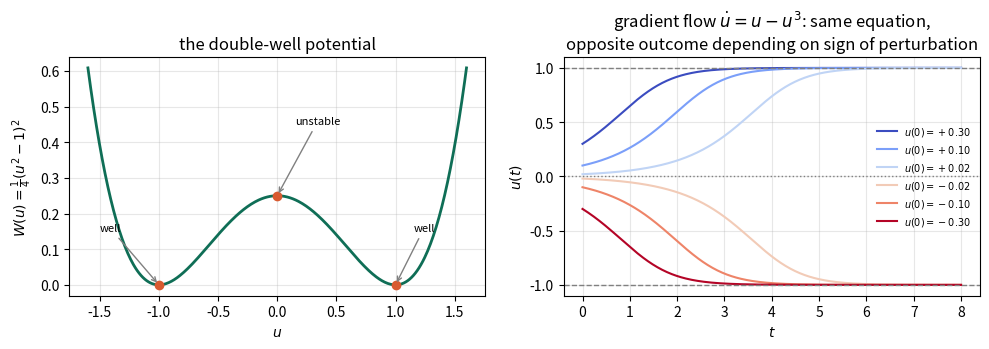

Here is the Python script that generated this plot: (Note: this script raises an exception after producing the figure.)
"""
Generates figures/doublewell_bistability.pdf
Double-well potential example (remark after Section 4 of
variational_formulations.tex): the potential W(u) = (1/4)(u^2-1)^2 and the
gradient flow du/dt = u - u^3 from several perturbations of the unstable
state u=0, showing bistability.
"""
import numpy as np
from scipy.integrate import odeint
import matplotlib
matplotlib.use("Agg")
import matplotlib.pyplot as plt

# --- Panel 1: the double-well potential ---
u = np.linspace(-1.6, 1.6, 400)
W = 0.25*(u**2 - 1)**2

# --- Panel 2: gradient flow du/dt = -W'(u) = u - u^3, from perturbations of the unstable state u=0 ---
def rhs(u, t):
    return u - u**3

t = np.linspace(0, 8, 400)
inits = [0.30, 0.10, 0.02, -0.02, -0.10, -0.30]
trajectories = {u0: odeint(rhs, u0, t).flatten() for u0 in inits}

fig, axes = plt.subplots(1, 2, figsize=(10, 3.6))

ax = axes[0]
ax.plot(u, W, color="#0F6E56", lw=2)
for pt, lab in [(-1, "stable\nminimum"), (0, "unstable\nmaximum"), (1, "stable\nminimum")]:
    ax.plot(pt, 0.25*(pt**2-1)**2, "o", color="#D85A30", ms=6)
ax.annotate("unstable", xy=(0, 0.25), xytext=(0.15, 0.45),
            arrowprops=dict(arrowstyle="->", color="gray"), fontsize=8)
ax.annotate("well", xy=(-1, 0), xytext=(-1.5, 0.15),
            arrowprops=dict(arrowstyle="->", color="gray"), fontsize=8)
ax.annotate("well", xy=(1, 0), xytext=(1.15, 0.15),
            arrowprops=dict(arrowstyle="->", color="gray"), fontsize=8)
ax.set_xlabel("$u$"); ax.set_ylabel(r"$W(u)=\frac{1}{4}(u^2-1)^2$")
ax.set_title("the double-well potential")
ax.grid(alpha=0.3)

ax = axes[1]
colors = plt.cm.coolwarm(np.linspace(0, 1, len(inits)))
for (u0, traj), c in zip(trajectories.items(), colors):
    ax.plot(t, traj, color=c, label=f"$u(0)={u0:+.2f}$")
ax.axhline(1, color="gray", ls="--", lw=1)
ax.axhline(-1, color="gray", ls="--", lw=1)
ax.axhline(0, color="gray", ls=":", lw=1)
ax.set_xlabel("$t$"); ax.set_ylabel("$u(t)$")
ax.set_title(r"gradient flow $\dot u = u-u^3$: same equation," "\n" "opposite outcome depending on sign of perturbation")
ax.legend(frameon=False, fontsize=7, loc="center right")
ax.grid(alpha=0.3)

fig.tight_layout()
fig.savefig("../../../figures/ch1/doublewell_bistability.pdf")
print("saved. final values:", {u0: round(traj[-1],4) for u0,traj in trajectories.items()})
